Run: headless pygame with SDL's dummy video driver; simulated clock (each Clock.tick advances the game by its frame time, no real sleeping); random seed 0; keys injected as events and as key.get_pressed() state; no mouse input.
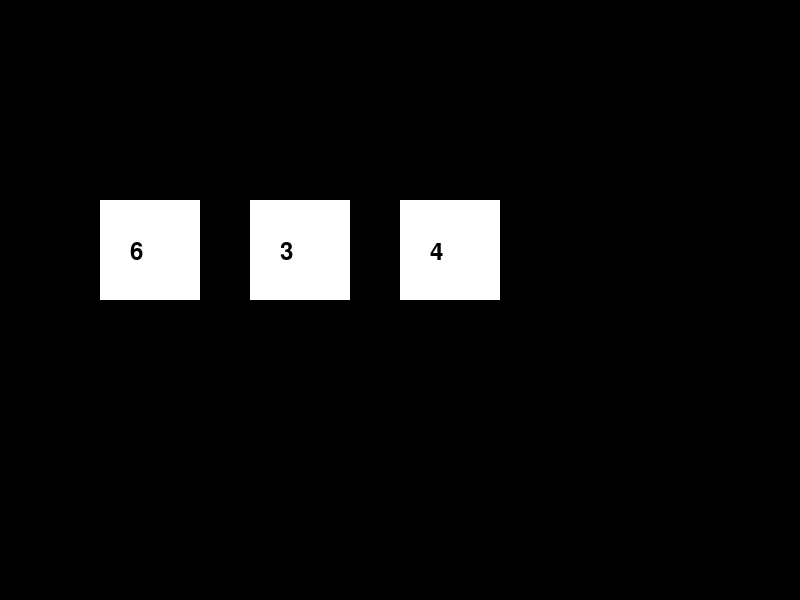
Frame 1 of 4 · flips 1–60 · no input
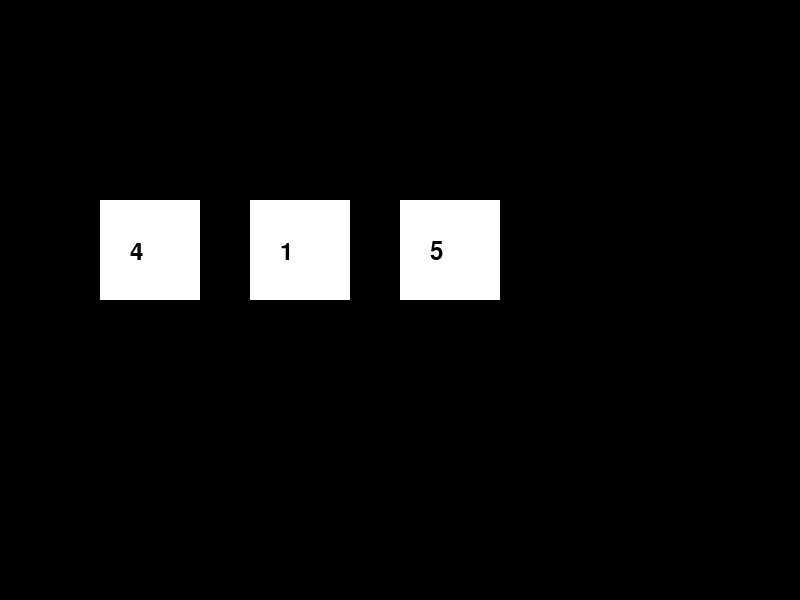
Frame 2 of 4 · flips 61–180 · tapped SPACE, RETURN · held RIGHT (→), D
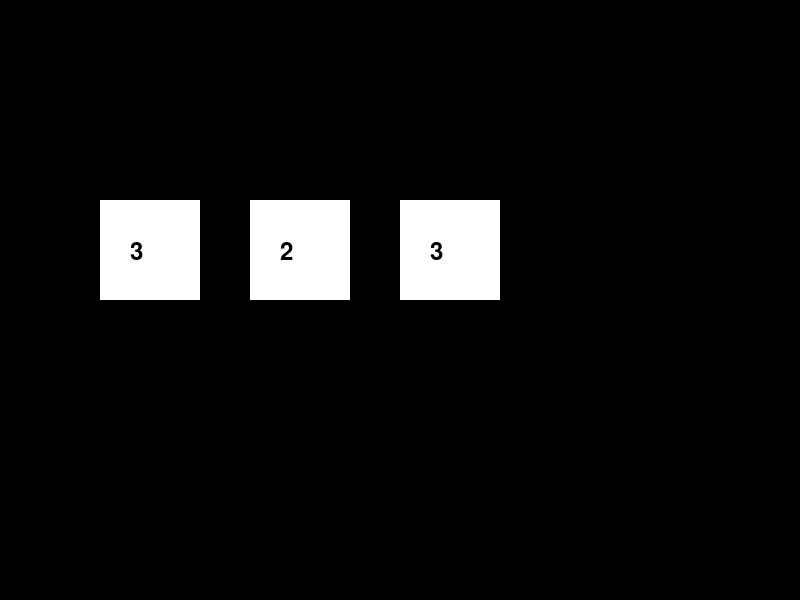
Frame 3 of 4 · flips 181–300 · held DOWN (↓), S
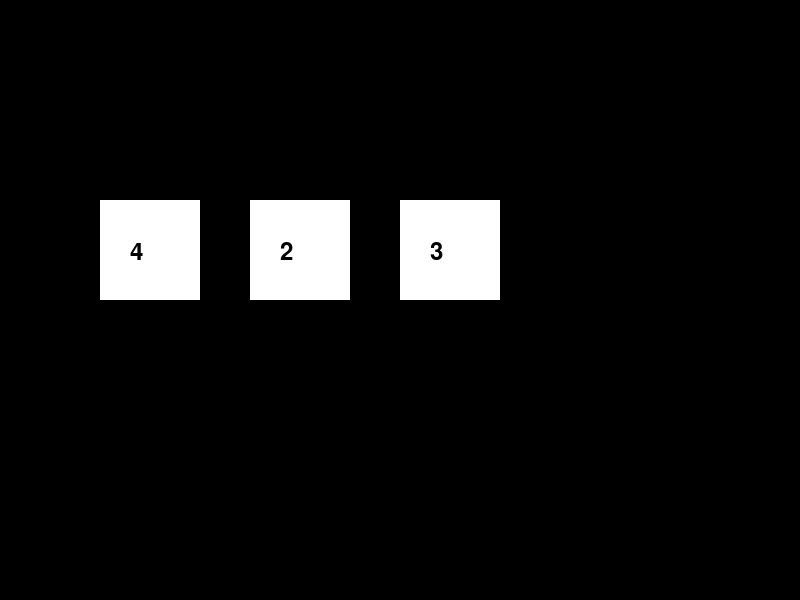
Frame 4 of 4 · flips 301–420 · held LEFT (←), A, UP (↑), W

The pygame program that drew these frames:

import pygame
import random
import sys

# Inicialización de Pygame
pygame.init()

# Configuración de la pantalla
ANCHO, ALTO = 800, 600
pantalla = pygame.display.set_mode((ANCHO, ALTO))
pygame.display.set_caption('Juego de Dados: Usuario vs Máquina')

# Colores
BLANCO = (255, 255, 255)
NEGRO = (0, 0, 0)
ROJO = (255, 0, 0)

# Fuente
fuente = pygame.font.Font(None, 36)

def tirar_dado():
    return random.randint(1, 6)

def dibujar_dados(dados):
    for i, dado in enumerate(dados):
        pygame.draw.rect(pantalla, BLANCO, (100 + i * 150, 200, 100, 100))
        texto = fuente.render(f'{dado}', True, NEGRO)
        pantalla.blit(texto, (130 + i * 150, 240))

def mostrar_texto(texto, x, y):
    texto_surf = fuente.render(texto, True, NEGRO)
    pantalla.blit(texto_surf, (x, y))

def turno_jugador():
    dados = []
    for i in range(3):
        pygame.time.wait(1000)  # Espera de 1 segundo entre lanzamientos
        dado = tirar_dado()
        dados.append(dado)
        pantalla.fill(NEGRO)
        dibujar_dados(dados)
        mostrar_texto(f'Lanzamiento {i + 1}', 50, 50)
        pygame.display.flip()
    return dados

def main():
    reloj = pygame.time.Clock()
    corriendo = True
    turno = True  # True para Usuario, False para Máquina

    while corriendo:
        for evento in pygame.event.get():
            if evento.type == pygame.QUIT:
                pygame.quit()
                sys.exit()

        pantalla.fill(NEGRO)
        
        if turno:
            mostrar_texto('Turno del Usuario', 50, 50)
            pygame.display.flip()
            dados_usuario = turno_jugador()
            # Procesar si el usuario quiere relanzar (esto se puede manejar con más interacción en una interfaz completa)
            mostrar_texto(f'Dados del Usuario: {dados_usuario}', 50, 150)
            pygame.display.flip()
            pygame.time.wait(2000)
        else:
            mostrar_texto('Turno de la Máquina', 50, 50)
            pygame.display.flip()
            dados_maquina = turno_jugador()
            mostrar_texto(f'Dados de la Máquina: {dados_maquina}', 50, 150)
            pygame.display.flip()
            pygame.time.wait(2000)

        turno = not turno  # Cambiar de turno

        pygame.display.flip()
        reloj.tick(60)

if __name__ == "__main__":
    main()
